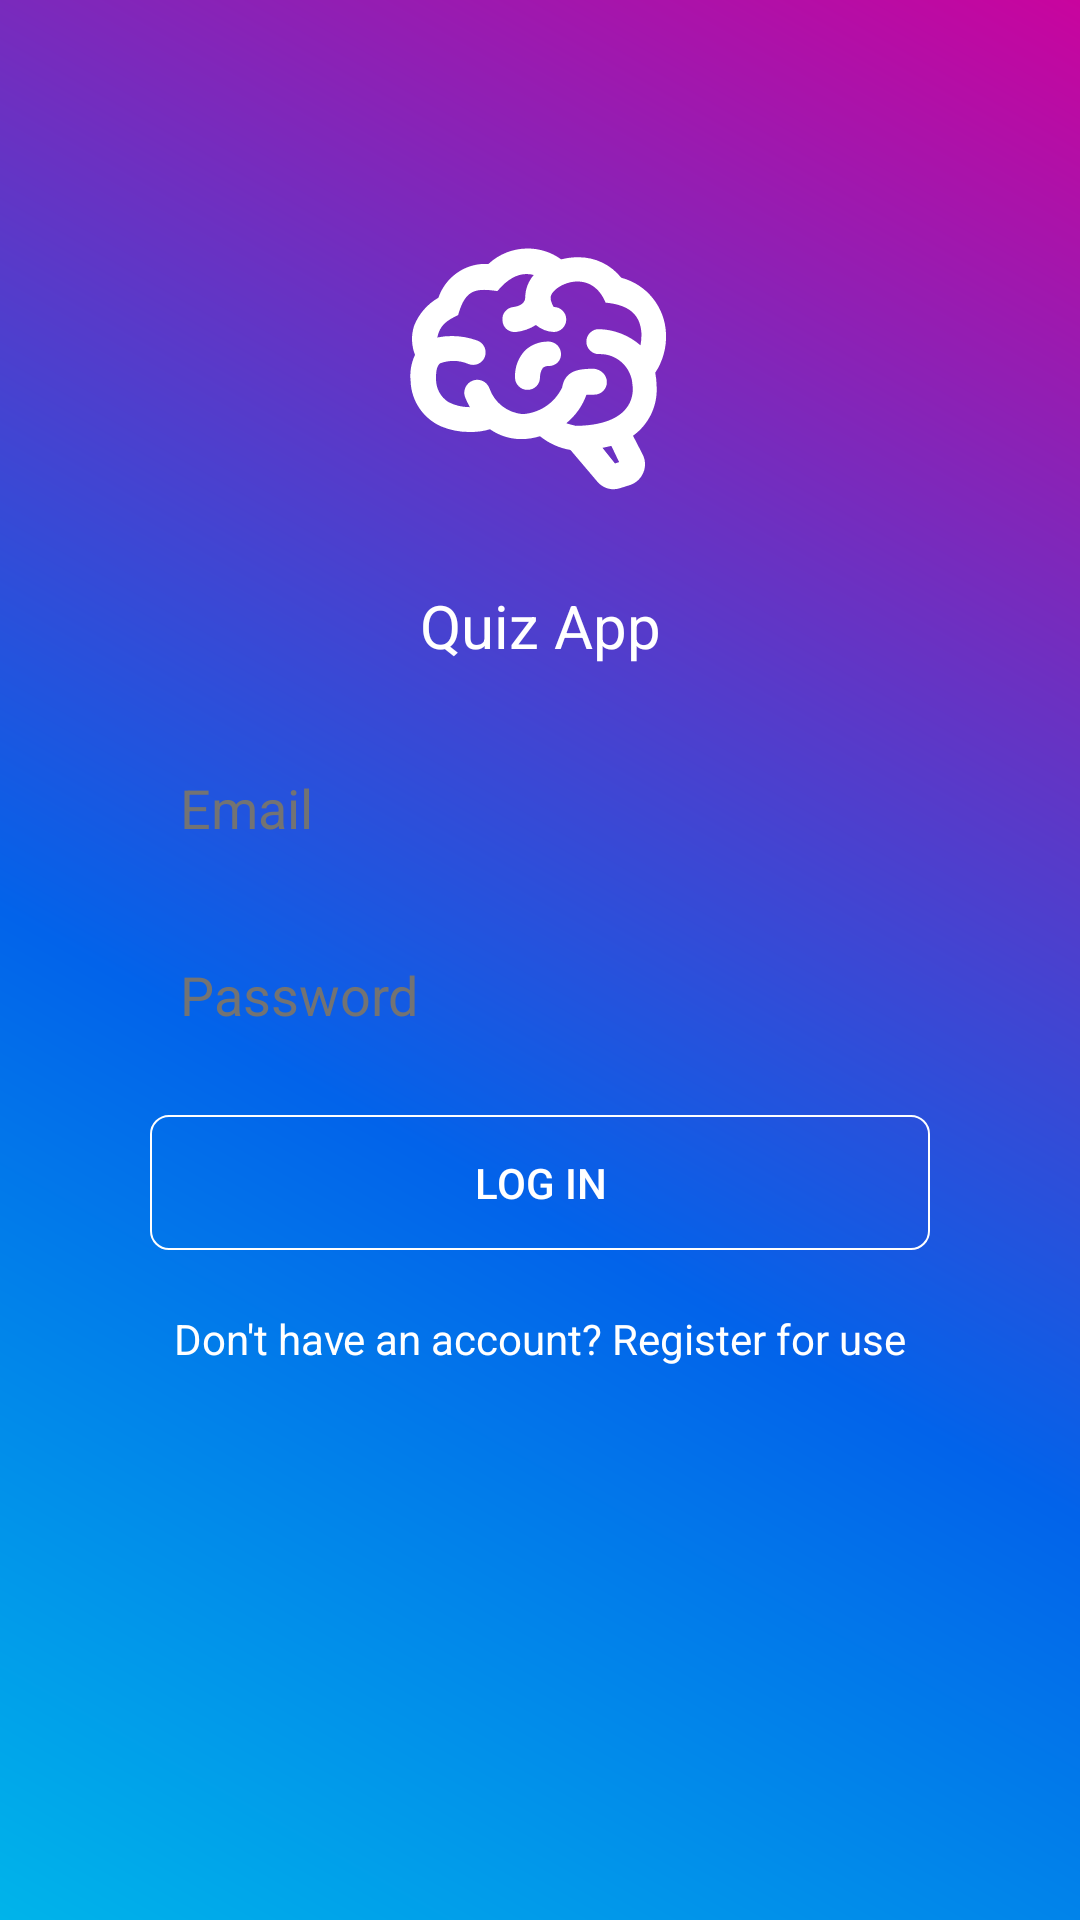

Android layout source for this screen:
<!-- AndroidManifest.xml: activity theme AppTheme.ActionBar -->
<!-- res/layout/activity_login.xml -->
<?xml version="1.0" encoding="utf-8"?>
<layout xmlns:android="http://schemas.android.com/apk/res/android"
    xmlns:app="http://schemas.android.com/apk/res-auto"
    xmlns:tools="http://schemas.android.com/tools">

    <androidx.coordinatorlayout.widget.CoordinatorLayout
        android:layout_width="match_parent"
        android:layout_height="match_parent"
        android:background="@drawable/background"
        tools:context=".activities.LoginActivity">

        <ScrollView
            android:layout_width="match_parent"
            android:layout_height="wrap_content">

            <RelativeLayout
                android:layout_width="match_parent"
                android:layout_height="wrap_content">

                <ImageView
                    android:id="@+id/logo"
                    android:layout_width="100dp"
                    android:layout_height="100dp"
                    android:layout_centerHorizontal="true"
                    android:layout_marginTop="75dp"
                    app:srcCompat="@drawable/ic_brain_30dp" />

                <LinearLayout
                    android:layout_width="match_parent"
                    android:layout_height="wrap_content"
                    android:layout_below="@id/logo"
                    android:layout_marginTop="10dp"
                    android:orientation="vertical"
                    android:padding="10dp">

                    <TextView
                        android:layout_width="match_parent"
                        android:layout_height="wrap_content"
                        android:layout_gravity="top|center"
                        android:foregroundGravity="center"
                        android:gravity="center"
                        android:text="@string/app_name"
                        android:textAlignment="center"
                        android:textColor="@color/colorWhite"
                        android:textSize="20sp" />


                    <EditText
                        android:id="@+id/email"
                        android:layout_width="match_parent"
                        android:layout_height="wrap_content"
                        android:layout_marginLeft="40dp"
                        android:layout_marginTop="25dp"
                        android:layout_marginRight="40dp"
                        android:background="@drawable/background_rectangle_white"
                        android:hint="Email"
                        android:inputType="textEmailAddress"
                        android:padding="10dp"
                        android:singleLine="true"
                        android:textColor="@color/colorBlack"
                        android:textColorHint="@color/colorGrey" />

                    <EditText
                        android:id="@+id/password"
                        android:layout_width="match_parent"
                        android:layout_height="wrap_content"
                        android:layout_marginLeft="40dp"
                        android:layout_marginTop="18dp"
                        android:layout_marginRight="40dp"
                        android:background="@drawable/background_rectangle_white"
                        android:hint="Password"
                        android:inputType="textPassword"
                        android:padding="10dp"
                        android:singleLine="true"
                        android:textColor="@color/colorBlack"
                        android:textColorHint="@color/colorGrey" />

                    <androidx.appcompat.widget.AppCompatButton
                        android:id="@+id/login"
                        android:layout_width="match_parent"
                        android:layout_height="45dp"
                        android:layout_marginLeft="40dp"
                        android:layout_marginTop="18dp"
                        android:layout_marginRight="40dp"
                        android:background="@drawable/button_white_stroke"
                        android:text="LOG IN"
                        android:textColor="@color/colorWhite" />

                    <TextView
                        android:layout_width="match_parent"
                        android:layout_height="wrap_content"
                        android:layout_marginTop="10dp"
                        android:onClick="moveToRegister"
                        android:padding="10dp"
                        android:text="@string/don_t_have_an_account_register_for_use"
                        android:textAlignment="center"
                        android:textColor="@color/colorWhite" />
                </LinearLayout>
            </RelativeLayout>
        </ScrollView>
    </androidx.coordinatorlayout.widget.CoordinatorLayout>
</layout>
<!-- resources referenced by this layout -->
<resources>
  <color name="colorBlack">#000000</color>
  <color name="colorGrey">#737373</color>
  <color name="colorWhite">#ffffff</color>
  <!-- drawable background (drawable) -->
  <?xml version="1.0" encoding="utf-8"?>
  <shape xmlns:android="http://schemas.android.com/apk/res/android" android:shape="rectangle" >
      <gradient
          android:type="linear"
          android:centerX="40%"
          android:startColor="#00b4ea"
          android:centerColor="#0263ea"
          android:endColor="#c9049e"
          android:angle="45"/>
  </shape>
  <!-- drawable button_white_stroke (drawable) -->
  <?xml version="1.0" encoding="utf-8"?>
  <selector xmlns:android="http://schemas.android.com/apk/res/android">
      <item>
          <shape android:shape="rectangle">
              <stroke android:color="@color/colorWhite" android:width="0.5dp"/>
              <corners android:radius="6dp" />
          </shape>
      </item>
  </selector>
  <!-- drawable ic_brain_30dp: vector/xml drawable (drawable, 2420 chars, omitted) -->
  <string name="app_name">Quiz App</string>
  <string name="don_t_have_an_account_register_for_use">Don\'t have an account? Register for use</string>
  <style name="AppTheme.ActionBar" parent="Theme.AppCompat.Light.NoActionBar">
          <item name="colorPrimary">@color/colorPrimary</item>
          <item name="colorPrimaryDark">@color/colorPrimaryDark</item>
          <item name="colorAccent">@color/colorAccent</item>
          <item name="colorControlNormal">@color/colorAccent</item>
          <item name="android:windowContentTransitions">true</item>
      </style>
  <color name="colorPrimary">#c9049e</color>
  <color name="colorPrimaryDark">#6800a9</color>
  <color name="colorAccent">#0263ea</color>
</resources>
